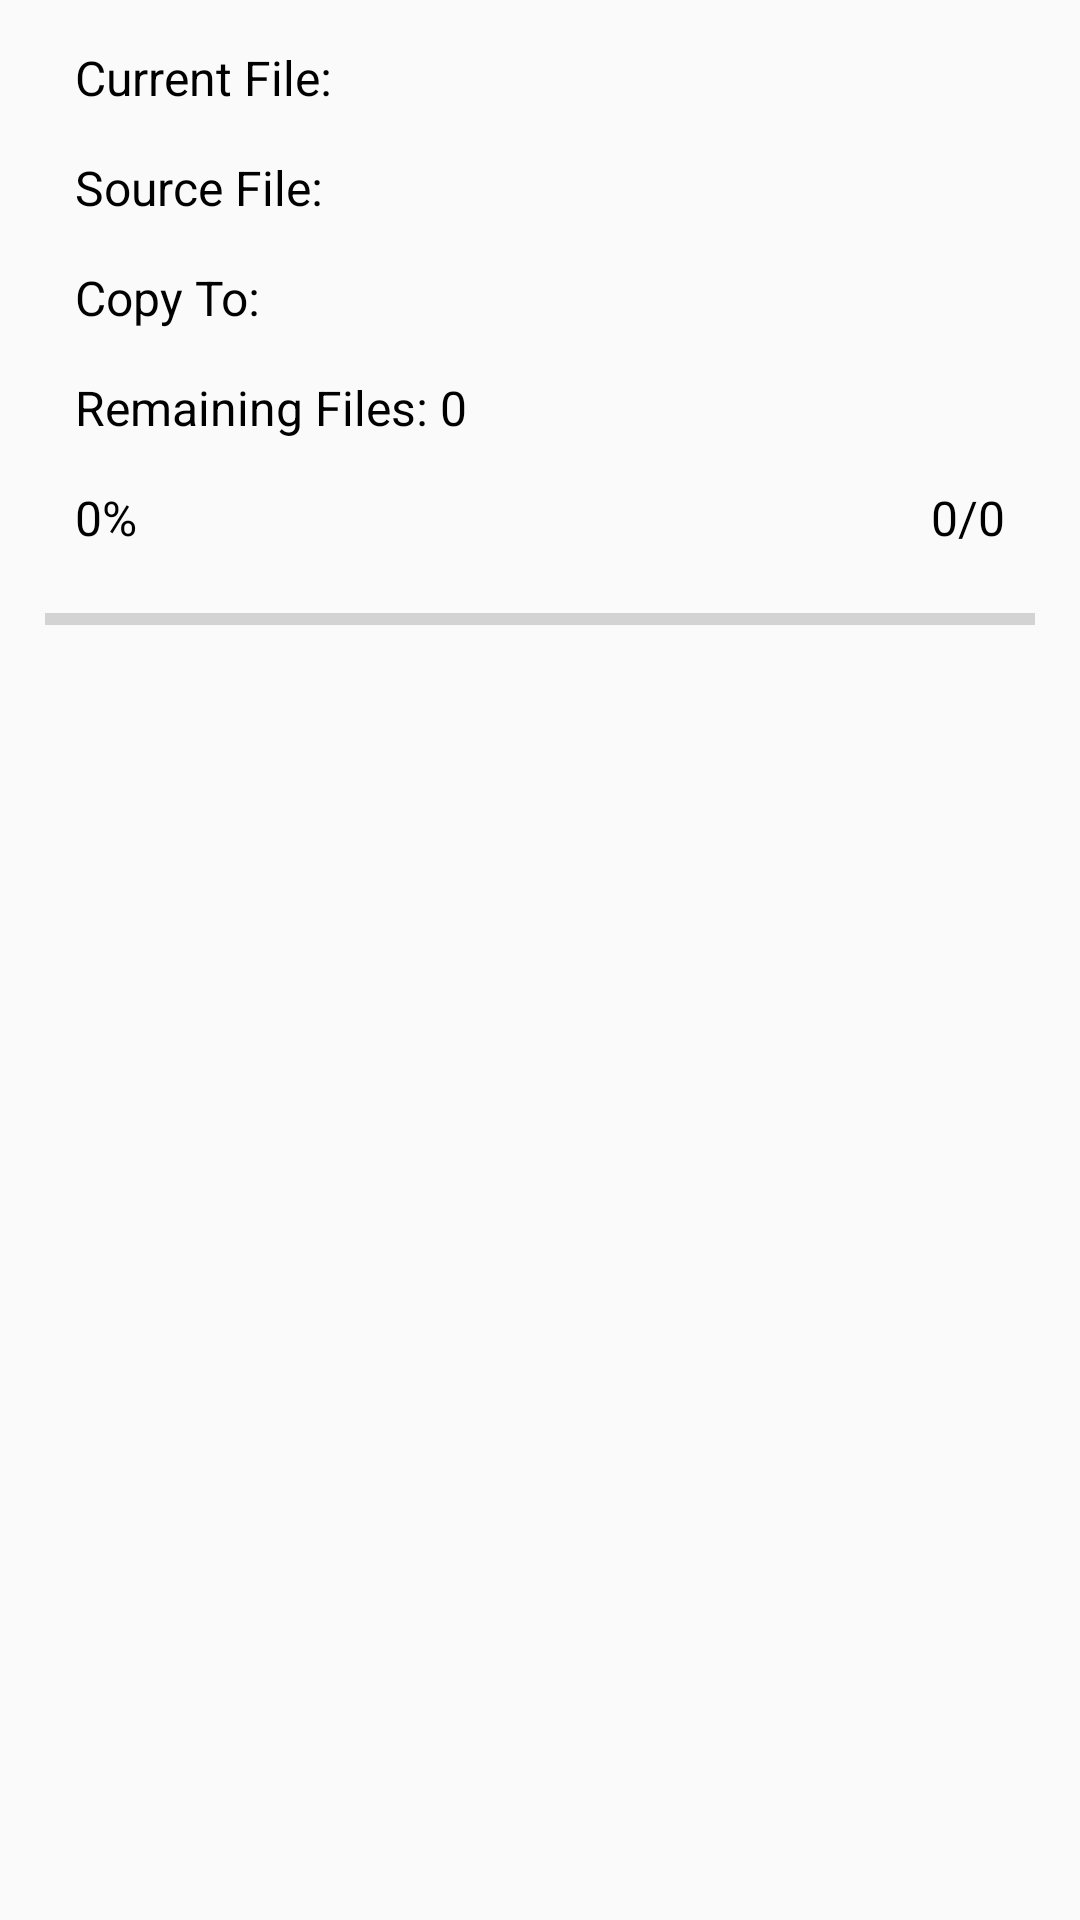

Layout XML and referenced resources for this Android screen:
<!-- AndroidManifest.xml: application theme Theme.MSFileManager -->
<!-- res/layout/dialog_file_copy.xml -->
<?xml version="1.0" encoding="utf-8"?>
<LinearLayout xmlns:android="http://schemas.android.com/apk/res/android"
    android:orientation="vertical"
    android:layout_width="match_parent"
    android:layout_height="match_parent">

    <LinearLayout
        android:layout_width="match_parent"
        android:layout_height="wrap_content"
        android:layout_marginStart="25dp"
        android:layout_marginLeft="25dp"
        android:layout_marginEnd="25dp"
        android:layout_marginRight="25dp"
        android:layout_marginTop="15dp"
        android:orientation="horizontal">

        <TextView
            android:layout_width="wrap_content"
            android:layout_height="wrap_content"
            android:textAppearance="@android:style/TextAppearance.Widget.TextView"
            android:text="@string/dialog_file_copy_current" />

        <TextView
            android:layout_width="wrap_content"
            android:layout_height="wrap_content"
            android:textAppearance="@android:style/TextAppearance.Widget.TextView"
            android:id="@+id/dialog_copy_current" />
    </LinearLayout>

    <LinearLayout
        android:layout_width="match_parent"
        android:layout_height="wrap_content"
        android:layout_marginTop="15dp"
        android:layout_marginStart="25dp"
        android:layout_marginLeft="25dp"
        android:layout_marginEnd="25dp"
        android:layout_marginRight="25dp"
        android:orientation="horizontal">

        <TextView
            android:layout_width="wrap_content"
            android:layout_height="wrap_content"
            android:textAppearance="@android:style/TextAppearance.Widget.TextView"
            android:text="@string/dialog_file_copy_source" />

        <TextView
            android:layout_width="wrap_content"
            android:layout_height="wrap_content"
            android:textAppearance="@android:style/TextAppearance.Widget.TextView"
            android:id="@+id/dialog_copy_source" />
    </LinearLayout>

    <LinearLayout
        android:layout_width="match_parent"
        android:layout_height="wrap_content"
        android:layout_marginStart="25dp"
        android:layout_marginLeft="25dp"
        android:layout_marginEnd="25dp"
        android:layout_marginRight="25dp"
        android:layout_marginTop="15dp"
        android:orientation="horizontal">

        <TextView
            android:layout_width="wrap_content"
            android:layout_height="wrap_content"
            android:textAppearance="@android:style/TextAppearance.Widget.TextView"
            android:text="@string/dialog_file_copy_to"
            android:id="@+id/dialog_copy_to_text" />

        <TextView
            android:layout_width="wrap_content"
            android:layout_height="wrap_content"
            android:textAppearance="@android:style/TextAppearance.Widget.TextView"
            android:id="@+id/dialog_copy_to" />
    </LinearLayout>

    <LinearLayout
        android:layout_width="match_parent"
        android:layout_height="wrap_content"
        android:layout_marginStart="25dp"
        android:layout_marginLeft="25dp"
        android:layout_marginEnd="25dp"
        android:layout_marginRight="25dp"
        android:layout_marginTop="15dp"
        android:orientation="horizontal">

        <TextView
            android:layout_width="wrap_content"
            android:layout_height="wrap_content"
            android:textAppearance="@android:style/TextAppearance.Widget.TextView"
            android:text="@string/dialog_file_copy_remaining" />

        <TextView
            android:layout_width="wrap_content"
            android:layout_height="wrap_content"
            android:text="0"
            android:textAppearance="@android:style/TextAppearance.Widget.TextView"
            android:id="@+id/dialog_copy_remaining" />
    </LinearLayout>

    <LinearLayout
        android:layout_height="wrap_content"
        android:orientation="horizontal"
        android:layout_width="match_parent"
        android:layout_marginStart="25dp"
        android:layout_marginLeft="25dp"
        android:layout_marginEnd="25dp"
        android:layout_marginRight="25dp"
        android:layout_marginTop="15dp">


        <LinearLayout
            android:layout_width="match_parent"
            android:layout_height="match_parent"
            android:layout_weight="2"
            android:layout_gravity="start">

            <TextView
                android:layout_width="wrap_content"
                android:layout_height="wrap_content"
                android:textAppearance="@android:style/TextAppearance.Widget.TextView"
                android:id="@+id/dialog_copy_percentage"
                android:text="0" />

            <TextView
                android:layout_width="wrap_content"
                android:layout_height="wrap_content"
                android:textAppearance="@android:style/TextAppearance.Widget.TextView"
                android:text="%" />
        </LinearLayout>

        <LinearLayout
            android:layout_width="match_parent"
            android:layout_height="match_parent"
            android:layout_weight="2"
            android:gravity="end">

            <TextView
                android:layout_width="wrap_content"
                android:layout_height="wrap_content"
                android:textAppearance="@android:style/TextAppearance.Widget.TextView"
                android:id="@+id/dialog_copy_processed"
                android:text="0" />

            <TextView
                android:layout_width="wrap_content"
                android:layout_height="wrap_content"
                android:textAppearance="@android:style/TextAppearance.Widget.TextView"
                android:text="/" />

            <TextView
                android:layout_width="wrap_content"
                android:layout_height="wrap_content"
                android:textAppearance="@android:style/TextAppearance.Widget.TextView"
                android:id="@+id/dialog_copy_total"
                android:text="0" />
        </LinearLayout>
    </LinearLayout>

    <ProgressBar
        android:layout_width="match_parent"
        android:layout_height="wrap_content"
        android:layout_marginStart="15dp"
        android:layout_marginLeft="15dp"
        android:layout_marginTop="15dp"
        android:layout_marginEnd="15dp"
        android:layout_marginRight="15dp"
        android:layout_marginBottom="15dp"
        style="?android:attr/progressBarStyleHorizontal"
        android:id="@+id/dialog_copy_progress" />
</LinearLayout>
<!-- resources referenced by this layout -->
<resources>
  <string name="dialog_file_copy_current">"Current File: "</string>
  <string name="dialog_file_copy_remaining">"Remaining Files: "</string>
  <string name="dialog_file_copy_source">"Source File: "</string>
  <string name="dialog_file_copy_to">"Copy To: "</string>
  <style name="Theme.MSFileManager" parent="Theme.AppCompat.Light.DarkActionBar">
          <item name="colorPrimary">@color/colorPrimaryLight</item>
          <item name="colorPrimaryDark">@color/colorPrimaryDarkLight</item>
          <item name="colorAccent">@color/colorAccent</item>
      </style>
  <color name="colorPrimaryLight">#303030</color>
  <color name="colorPrimaryDarkLight">@color/colorPrimaryLight</color>
  <color name="colorAccent">#009ee5</color>
</resources>
